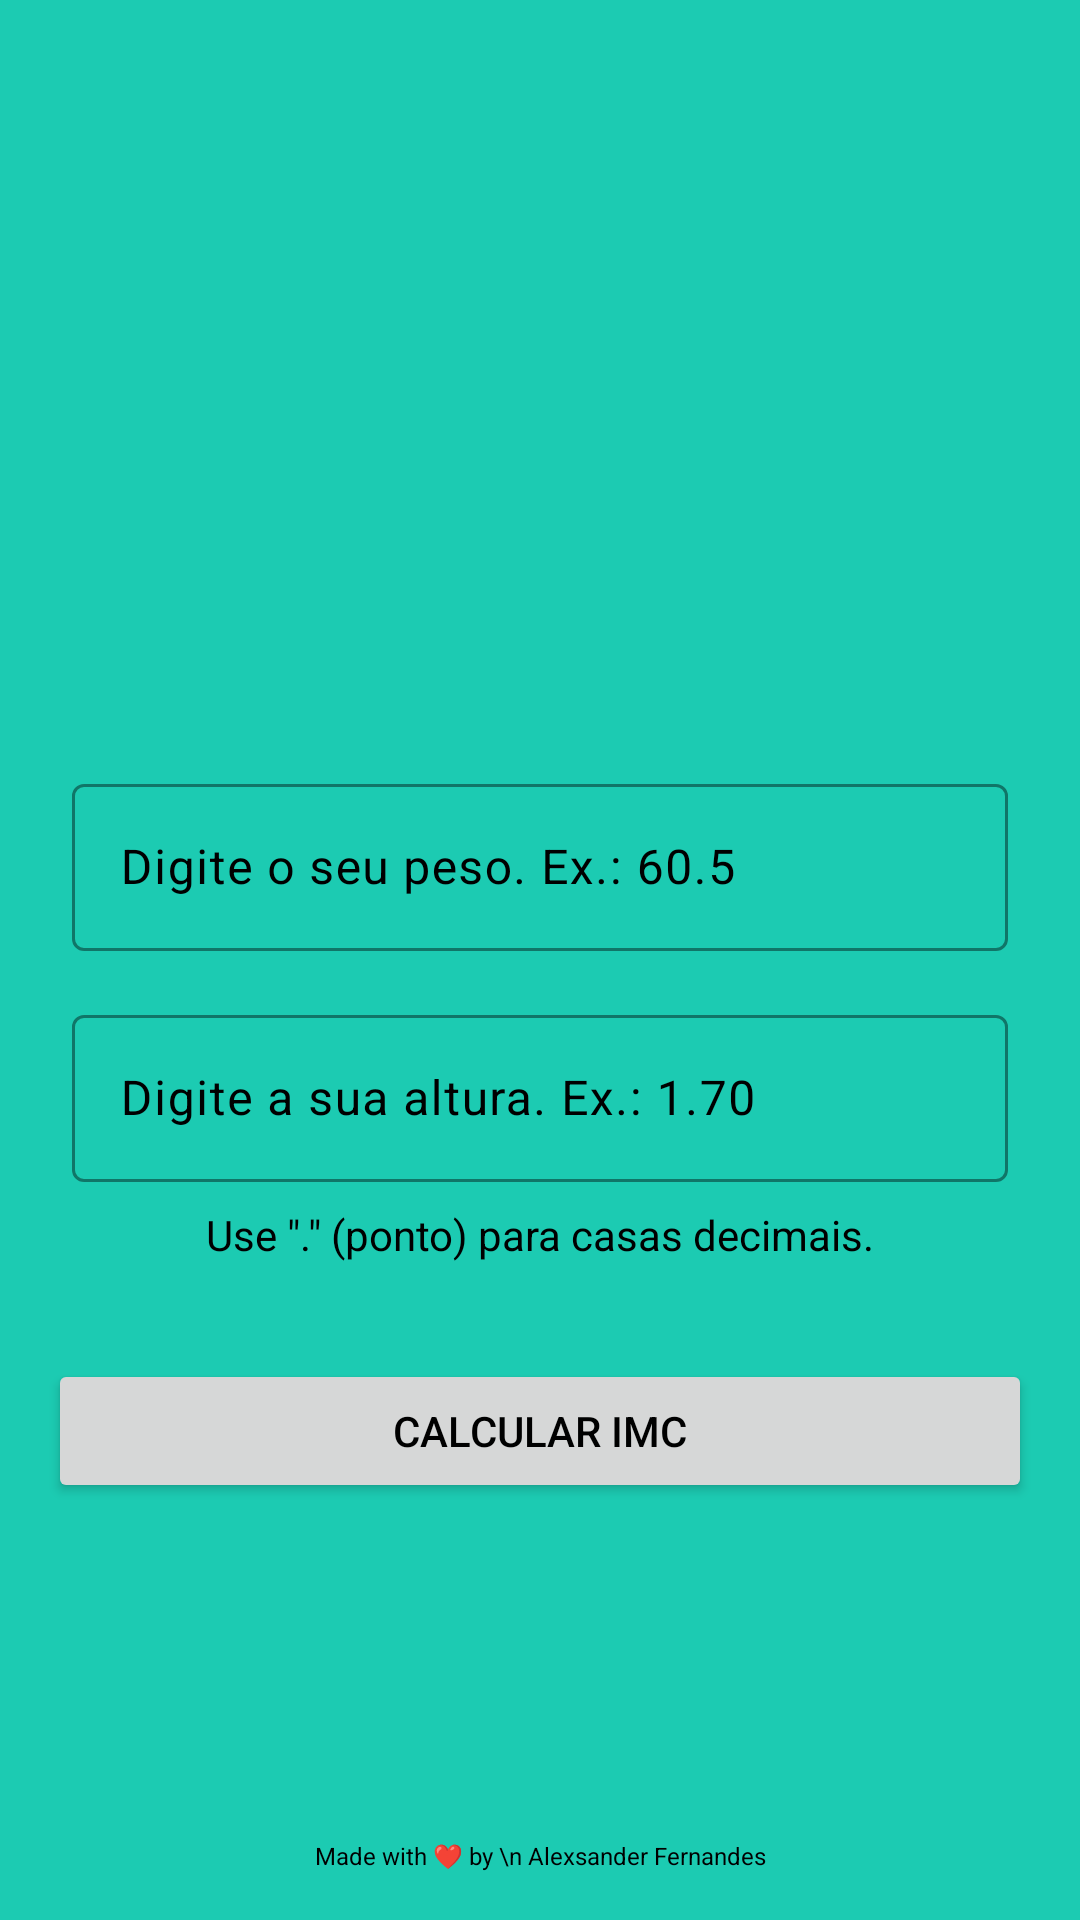

Produce the Android XML layout that renders to this screen, including the resource entries it uses.
<!-- AndroidManifest.xml: application theme Theme.CalculadoraIMC -->
<!-- res/layout/activity_main.xml -->
<?xml version="1.0" encoding="utf-8"?>
<androidx.constraintlayout.widget.ConstraintLayout xmlns:android="http://schemas.android.com/apk/res/android"
    xmlns:app="http://schemas.android.com/apk/res-auto"
    xmlns:tools="http://schemas.android.com/tools"
    android:layout_width="match_parent"
    android:layout_height="match_parent"
    android:layout_gravity="center|center_vertical"
    tools:context=".MainActivity">

    <ImageView
        android:id="@+id/imageView"
        android:layout_width="200dp"
        android:layout_height="200dp"
        android:layout_marginTop="32dp"
        android:importantForAccessibility="no"
        app:layout_constraintEnd_toEndOf="parent"
        app:layout_constraintHorizontal_bias="0.5"
        app:layout_constraintStart_toStartOf="parent"
        app:layout_constraintTop_toTopOf="parent"
        app:srcCompat="@drawable/logo" />

    <com.google.android.material.textfield.TextInputLayout
        android:id="@+id/textWeightInputLayout"
        android:layout_width="0dp"
        android:layout_height="wrap_content"
        android:layout_marginStart="16dp"
        android:layout_marginTop="16dp"
        android:layout_marginEnd="16dp"
        android:padding="8dp"
        android:textColorHint="@color/black"
        app:boxStrokeColor="@color/black"
        app:layout_constraintEnd_toEndOf="parent"
        app:layout_constraintHorizontal_bias="0.5"
        app:layout_constraintStart_toStartOf="parent"
        app:layout_constraintTop_toBottomOf="@+id/imageView">

        <com.google.android.material.textfield.TextInputEditText
            android:id="@+id/edit_weight"
            android:layout_width="match_parent"
            android:layout_height="wrap_content"
            android:hint="@string/enterYourWeight"
            android:inputType="number|numberDecimal"
            android:textColorHint="@color/black" />
    </com.google.android.material.textfield.TextInputLayout>

    <com.google.android.material.textfield.TextInputLayout
        android:id="@+id/textHeightInputLayout"
        android:layout_width="0dp"
        android:layout_height="wrap_content"
        android:layout_marginStart="16dp"
        android:layout_marginEnd="16dp"
        android:padding="8dp"
        android:textColorHint="@color/black"
        app:boxStrokeColor="@color/black"
        app:layout_constraintEnd_toEndOf="parent"
        app:layout_constraintHorizontal_bias="0.5"
        app:layout_constraintStart_toStartOf="parent"
        app:layout_constraintTop_toBottomOf="@+id/textWeightInputLayout">

        <com.google.android.material.textfield.TextInputEditText
            android:id="@+id/edit_height"
            android:layout_width="match_parent"
            android:layout_height="wrap_content"
            android:hint="@string/enterYourHeight"
            android:inputType="numberDecimal|number"
            android:textColorHint="@color/black" />
    </com.google.android.material.textfield.TextInputLayout>

    <TextView
        android:id="@+id/textView"
        android:layout_width="wrap_content"
        android:layout_height="wrap_content"
        android:text="@string/decimal"
        android:textColor="#000"
        app:layout_constraintEnd_toEndOf="parent"
        app:layout_constraintHorizontal_bias="0.5"
        app:layout_constraintStart_toStartOf="parent"
        app:layout_constraintTop_toBottomOf="@+id/textHeightInputLayout" />

    <Button
        android:id="@+id/buttonCalculate"
        android:layout_width="0dp"
        android:layout_height="wrap_content"
        android:layout_marginStart="16dp"
        android:layout_marginTop="32dp"
        android:layout_marginEnd="16dp"
        android:text="@string/calculateIMC"
        android:textAllCaps="true"
        android:textColor="#000000"
        app:layout_constraintEnd_toEndOf="parent"
        app:layout_constraintHorizontal_bias="0.5"
        app:layout_constraintStart_toStartOf="parent"
        app:layout_constraintTop_toBottomOf="@+id/textView" />

    <TextView
        android:id="@+id/textView2"
        android:layout_width="wrap_content"
        android:layout_height="wrap_content"
        android:layout_marginBottom="16dp"
        android:text="Made with ❤️ by \n Alexsander Fernandes"
        android:textAlignment="center"
        android:textColor="#000000"
        android:textSize="8sp"
        app:layout_constraintBottom_toBottomOf="parent"
        app:layout_constraintEnd_toEndOf="parent"
        app:layout_constraintHorizontal_bias="0.5"
        app:layout_constraintStart_toStartOf="parent" />
</androidx.constraintlayout.widget.ConstraintLayout>
<!-- resources referenced by this layout -->
<resources>
  <color name="black">#FF000000</color>
  <string name="calculateIMC">Calcular IMC</string>
  <string name="decimal">Use \".\" (ponto) para casas decimais.</string>
  <string name="enterYourHeight">Digite a sua altura. Ex.: 1.70</string>
  <string name="enterYourWeight">Digite o seu peso. Ex.: 60.5</string>
  <style name="Theme.CalculadoraIMC" parent="Base.Theme.CalculadoraIMC" />
  <style name="Base.Theme.CalculadoraIMC" parent="Theme.Material3.DayNight.NoActionBar">
          
          <item name="colorPrimary">@color/primaria</item>
          <item name="colorPrimaryVariant">@color/primaria_variacao</item>
          <item name="colorOnPrimary">@color/white</item>
          
          <item name="colorSecondary">@color/white</item>
          <item name="colorSecondaryVariant">@color/teal_700</item>
          <item name="colorOnSecondary">@color/black</item>
          
          <item name="android:statusBarColor">?attr/colorPrimaryVariant</item>
          
          <item name="android:windowBackground">@color/fundo</item>
      </style>
  <color name="primaria">#128b7a</color>
  <color name="primaria_variacao">#006153</color>
  <color name="white">#FFFFFFFF</color>
  <color name="teal_700">#FF018786</color>
  <color name="fundo">#1ccbb2</color>
</resources>
